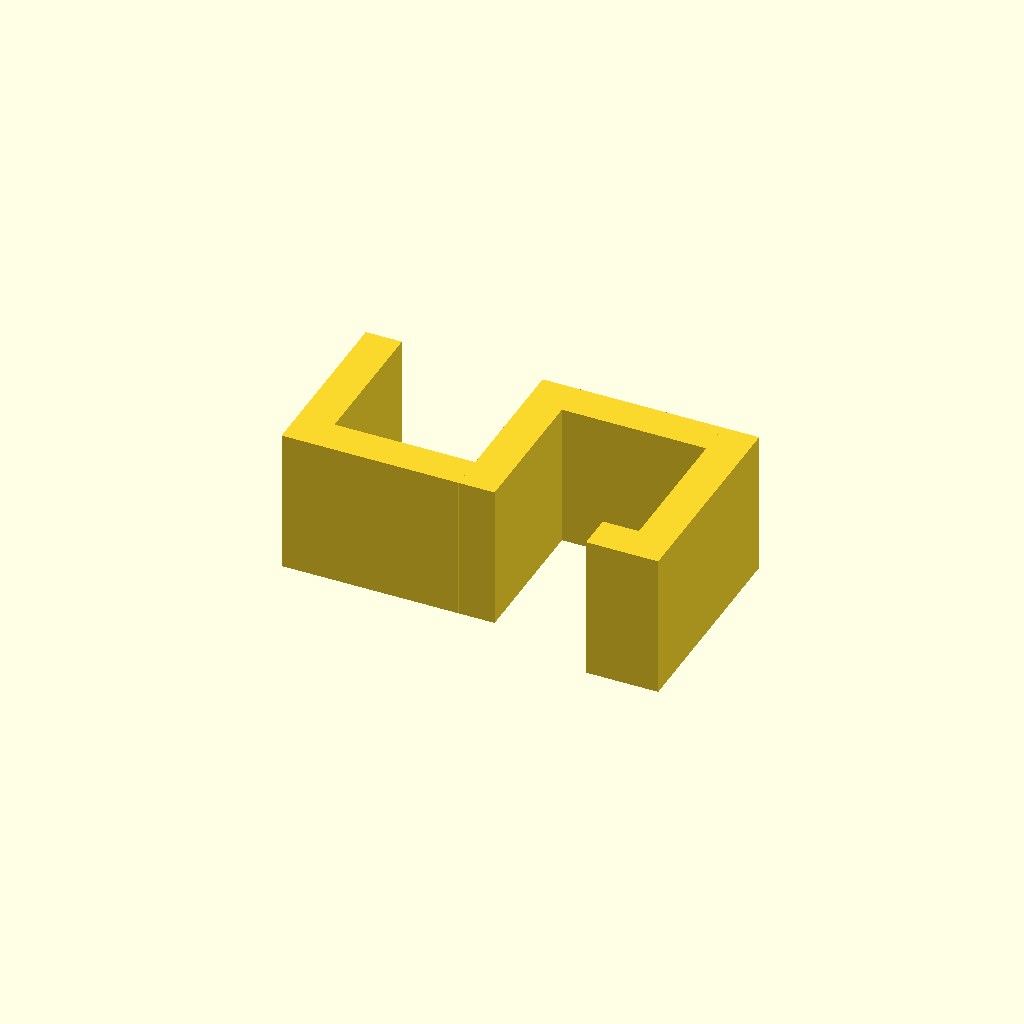
Cell 1 — every parameter at its default value.
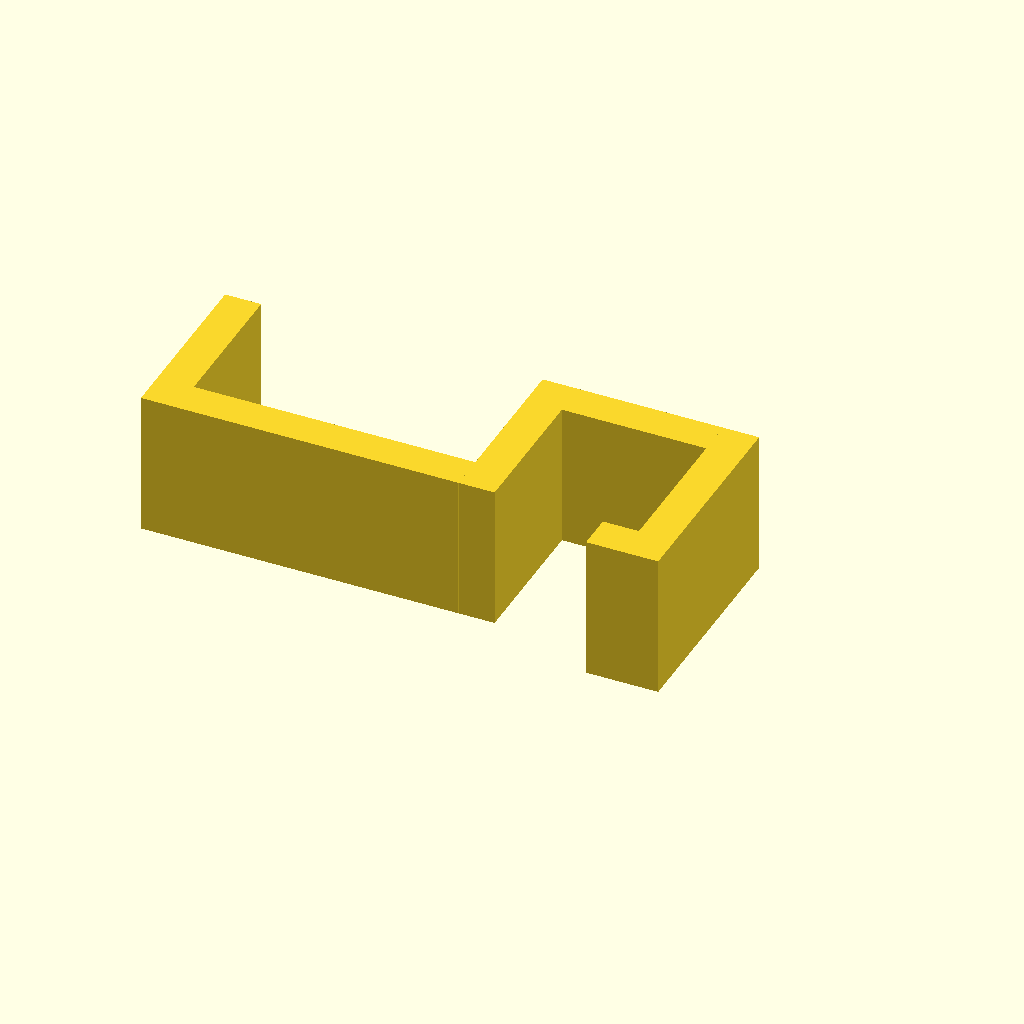
Cell 2 — deskwidth set to 78, the other parameters unchanged.
All cells are drawn from one camera (rotation 55°, 0°, 25°, orthographic, colour scheme Cornfield), so only the parameter changes between them.
OpenSCAD source file inputs/thingiverse/files/thing-656101/files/deskhook.scad:
deskwidth = 39;
module deskhook()
{
	cube([10,50,40]);
	translate([10,40,0]) cube([40,10,40]);
	translate([50,-10,0]) cube([10,60,40]);
	translate([40,-10,0]) cube([10,10,40]);
	translate([-1*(deskwidth+10),0,0]) cube([deskwidth+10,10,40]);
	translate([-1*(deskwidth+10),10,0])cube([10,40,40]);
}
deskhook();
Parameter table extracted from the source (name, type, default, range or options):
deskwidth: number, default 39
